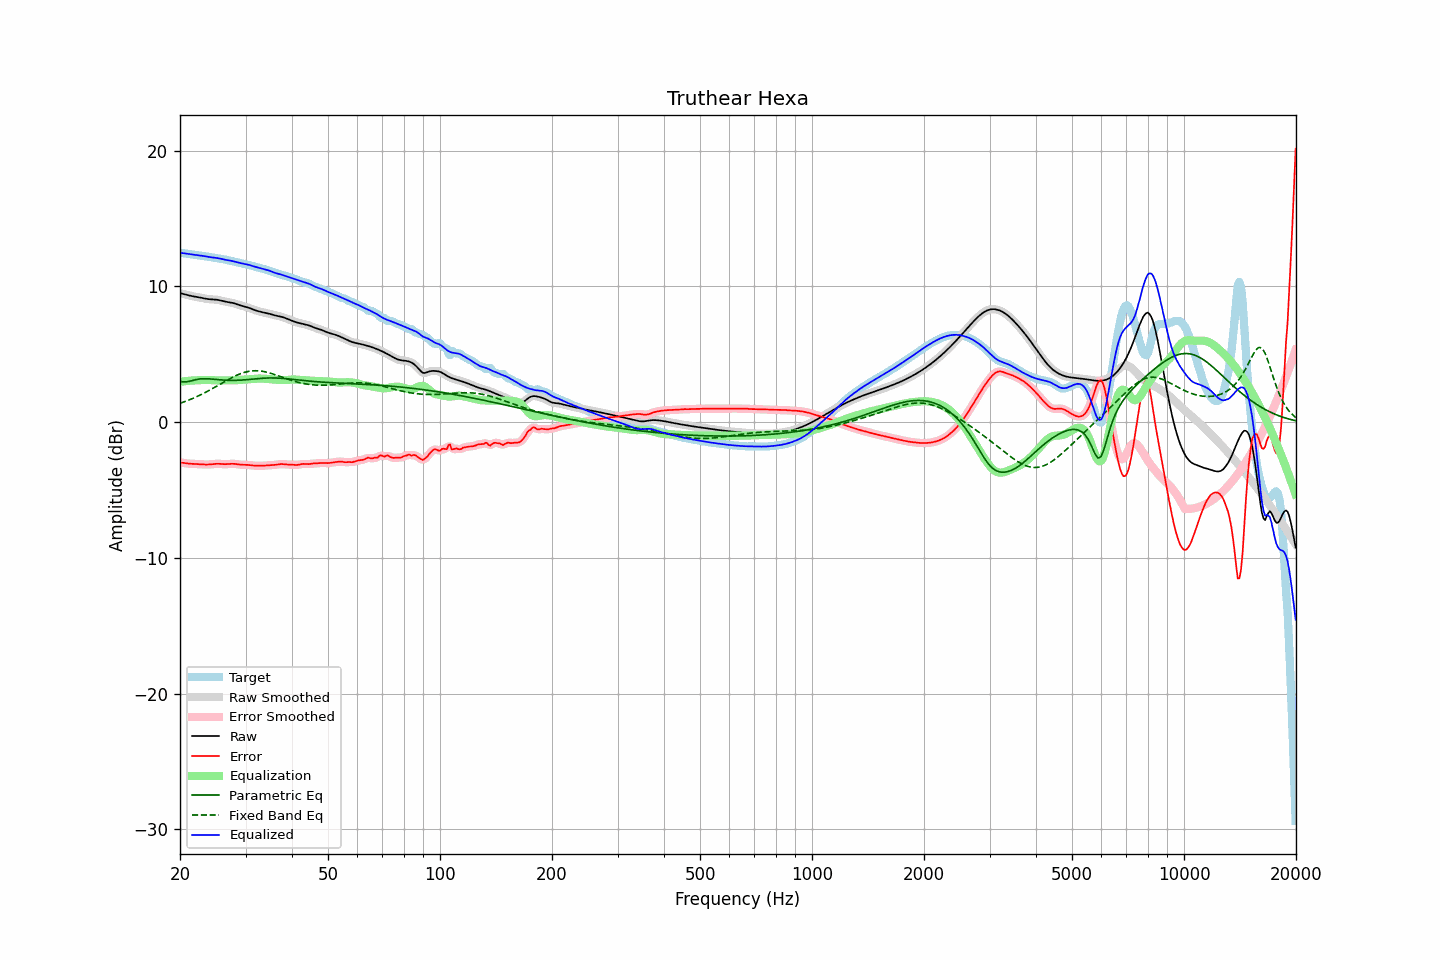

The table this chart was drawn from, first rows:
frequency, raw, error, smoothed, error_smoothed, equalization, parametric_eq, fixed_band_eq, equalized_raw, equalized_smoothed, target
20.00, 9.51, -2.97, 9.51, -2.97, 2.97, 3.00, 1.39, 12.48, 12.48, 12.47
20.20, 9.48, -2.99, 9.48, -2.99, 2.99, 2.99, 1.43, 12.47, 12.47, 12.46
20.40, 9.45, -3.00, 9.45, -3.00, 3.00, 2.97, 1.47, 12.45, 12.45, 12.45
20.61, 9.42, -3.02, 9.42, -3.02, 3.02, 2.97, 1.52, 12.44, 12.44, 12.44
20.81, 9.39, -3.03, 9.39, -3.03, 3.03, 2.97, 1.56, 12.42, 12.42, 12.42
21.02, 9.36, -3.05, 9.36, -3.05, 3.04, 2.99, 1.61, 12.40, 12.40, 12.40
21.23, 9.33, -3.06, 9.33, -3.06, 3.05, 3.01, 1.65, 12.38, 12.38, 12.38
21.44, 9.30, -3.07, 9.30, -3.07, 3.06, 3.05, 1.70, 12.36, 12.36, 12.37
21.66, 9.28, -3.07, 9.28, -3.07, 3.07, 3.08, 1.75, 12.35, 12.35, 12.35
21.87, 9.26, -3.08, 9.26, -3.08, 3.08, 3.11, 1.81, 12.33, 12.33, 12.33
22.09, 9.24, -3.08, 9.24, -3.08, 3.08, 3.14, 1.86, 12.32, 12.32, 12.32
22.31, 9.22, -3.09, 9.22, -3.09, 3.09, 3.16, 1.91, 12.31, 12.31, 12.30
22.54, 9.19, -3.09, 9.19, -3.09, 3.10, 3.18, 1.97, 12.29, 12.29, 12.29
22.76, 9.17, -3.10, 9.17, -3.10, 3.10, 3.19, 2.03, 12.27, 12.27, 12.27
22.99, 9.14, -3.11, 9.14, -3.11, 3.11, 3.20, 2.08, 12.25, 12.25, 12.25
23.22, 9.12, -3.12, 9.12, -3.12, 3.11, 3.20, 2.14, 12.23, 12.23, 12.24
23.45, 9.09, -3.12, 9.09, -3.12, 3.12, 3.20, 2.21, 12.21, 12.21, 12.22
23.69, 9.08, -3.12, 9.08, -3.12, 3.11, 3.20, 2.27, 12.19, 12.19, 12.20
23.92, 9.06, -3.12, 9.06, -3.12, 3.11, 3.19, 2.33, 12.17, 12.17, 12.18
24.16, 9.05, -3.11, 9.05, -3.11, 3.10, 3.18, 2.40, 12.15, 12.15, 12.16
24.40, 9.05, -3.09, 9.05, -3.09, 3.09, 3.17, 2.46, 12.14, 12.14, 12.14
24.65, 9.04, -3.08, 9.04, -3.08, 3.09, 3.16, 2.53, 12.13, 12.13, 12.12
24.89, 9.03, -3.07, 9.03, -3.07, 3.08, 3.15, 2.60, 12.11, 12.11, 12.10
25.14, 9.02, -3.07, 9.02, -3.07, 3.08, 3.14, 2.66, 12.09, 12.09, 12.08
25.39, 9.00, -3.07, 9.00, -3.07, 3.08, 3.13, 2.73, 12.08, 12.07, 12.06
25.65, 8.97, -3.08, 8.97, -3.07, 3.08, 3.12, 2.80, 12.05, 12.05, 12.05
25.91, 8.94, -3.08, 8.94, -3.08, 3.08, 3.11, 2.87, 12.02, 12.02, 12.03
26.16, 8.91, -3.09, 8.91, -3.09, 3.08, 3.10, 2.94, 11.99, 11.99, 12.00
26.43, 8.89, -3.10, 8.89, -3.09, 3.08, 3.09, 3.01, 11.97, 11.97, 11.98
26.69, 8.86, -3.09, 8.86, -3.09, 3.08, 3.09, 3.07, 11.95, 11.95, 11.96
26.96, 8.84, -3.08, 8.85, -3.08, 3.08, 3.08, 3.14, 11.92, 11.93, 11.93
27.23, 8.83, -3.07, 8.83, -3.07, 3.08, 3.08, 3.20, 11.91, 11.91, 11.90
27.50, 8.81, -3.07, 8.81, -3.07, 3.08, 3.08, 3.27, 11.89, 11.88, 11.87
27.77, 8.78, -3.07, 8.78, -3.07, 3.08, 3.08, 3.33, 11.86, 11.86, 11.85
28.05, 8.75, -3.07, 8.75, -3.07, 3.09, 3.08, 3.39, 11.83, 11.83, 11.82
28.33, 8.71, -3.09, 8.71, -3.09, 3.09, 3.08, 3.44, 11.80, 11.80, 11.80
28.62, 8.67, -3.11, 8.67, -3.11, 3.10, 3.09, 3.49, 11.77, 11.77, 11.77
28.90, 8.62, -3.12, 8.63, -3.12, 3.11, 3.09, 3.54, 11.74, 11.74, 11.75
29.19, 8.59, -3.13, 8.59, -3.13, 3.12, 3.10, 3.59, 11.71, 11.71, 11.72
29.48, 8.56, -3.14, 8.56, -3.14, 3.13, 3.11, 3.63, 11.69, 11.69, 11.70
29.78, 8.53, -3.14, 8.53, -3.14, 3.14, 3.12, 3.67, 11.67, 11.67, 11.67
30.08, 8.49, -3.14, 8.49, -3.14, 3.15, 3.13, 3.70, 11.64, 11.64, 11.64
30.38, 8.46, -3.15, 8.46, -3.15, 3.16, 3.14, 3.73, 11.62, 11.62, 11.61
30.68, 8.42, -3.16, 8.42, -3.16, 3.17, 3.15, 3.75, 11.59, 11.59, 11.58
30.99, 8.37, -3.17, 8.37, -3.17, 3.18, 3.16, 3.77, 11.55, 11.55, 11.54
31.30, 8.33, -3.19, 8.33, -3.19, 3.19, 3.17, 3.78, 11.51, 11.51, 11.51
31.61, 8.28, -3.20, 8.28, -3.20, 3.20, 3.18, 3.79, 11.47, 11.48, 11.48
31.93, 8.24, -3.21, 8.24, -3.21, 3.20, 3.19, 3.79, 11.44, 11.44, 11.45
32.24, 8.20, -3.21, 8.20, -3.21, 3.21, 3.20, 3.79, 11.41, 11.41, 11.41
32.57, 8.17, -3.22, 8.17, -3.22, 3.21, 3.21, 3.78, 11.38, 11.38, 11.38
32.89, 8.13, -3.21, 8.13, -3.21, 3.21, 3.22, 3.77, 11.35, 11.35, 11.35
33.22, 8.11, -3.21, 8.11, -3.21, 3.21, 3.23, 3.75, 11.32, 11.32, 11.32
33.55, 8.08, -3.20, 8.08, -3.20, 3.20, 3.24, 3.73, 11.28, 11.28, 11.28
33.89, 8.06, -3.20, 8.06, -3.20, 3.20, 3.25, 3.71, 11.25, 11.25, 11.25
34.23, 8.03, -3.19, 8.03, -3.19, 3.19, 3.25, 3.68, 11.22, 11.22, 11.22
34.57, 8.00, -3.18, 8.00, -3.18, 3.18, 3.26, 3.65, 11.19, 11.18, 11.18
34.92, 7.97, -3.17, 7.97, -3.17, 3.17, 3.26, 3.62, 11.14, 11.14, 11.14
35.27, 7.94, -3.16, 7.94, -3.16, 3.16, 3.26, 3.58, 11.10, 11.10, 11.10
35.62, 7.90, -3.16, 7.90, -3.15, 3.15, 3.26, 3.55, 11.05, 11.05, 11.06
35.97, 7.87, -3.15, 7.87, -3.14, 3.13, 3.26, 3.51, 11.00, 11.01, 11.02
... 635 more rows
